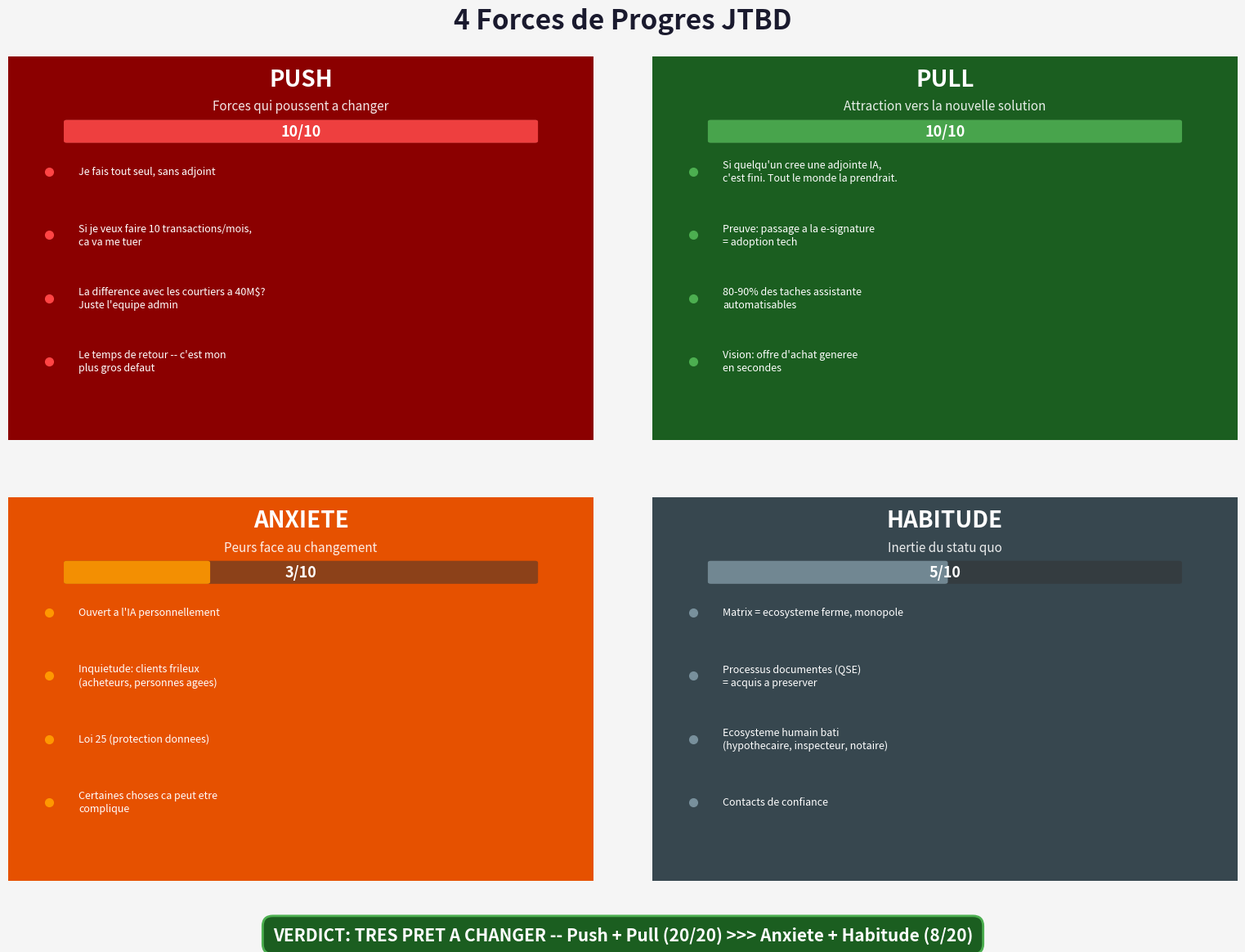

Write Python code to recreate this figure. (Note: this script raises an exception after producing the figure.)
import matplotlib
matplotlib.use('Agg')
import matplotlib.pyplot as plt
import matplotlib.patches as mpatches
from textwrap import fill

fig, axes = plt.subplots(2, 2, figsize=(16, 12), dpi=150)
fig.patch.set_facecolor('#F5F5F5')
fig.suptitle('4 Forces de Progres JTBD', fontsize=24, fontweight='bold', y=0.97, color='#1a1a2e')

forces = [
    {
        'title': 'PUSH',
        'subtitle': 'Forces qui poussent a changer',
        'level': 10,
        'bg': '#8B0000',
        'bar_color': '#FF4444',
        'text_color': 'white',
        'items': [
            "Je fais tout seul, sans adjoint",
            "Si je veux faire 10 transactions/mois,\nca va me tuer",
            "La difference avec les courtiers a 40M$?\nJuste l'equipe admin",
            "Le temps de retour -- c'est mon\nplus gros defaut"
        ]
    },
    {
        'title': 'PULL',
        'subtitle': 'Attraction vers la nouvelle solution',
        'level': 10,
        'bg': '#1B5E20',
        'bar_color': '#4CAF50',
        'text_color': 'white',
        'items': [
            "Si quelqu'un cree une adjointe IA,\nc'est fini. Tout le monde la prendrait.",
            "Preuve: passage a la e-signature\n= adoption tech",
            "80-90% des taches assistante\nautomatisables",
            "Vision: offre d'achat generee\nen secondes"
        ]
    },
    {
        'title': 'ANXIETE',
        'subtitle': 'Peurs face au changement',
        'level': 3,
        'bg': '#E65100',
        'bar_color': '#FF9800',
        'text_color': 'white',
        'items': [
            "Ouvert a l'IA personnellement",
            "Inquietude: clients frileux\n(acheteurs, personnes agees)",
            "Loi 25 (protection donnees)",
            "Certaines choses ca peut etre\ncomplique"
        ]
    },
    {
        'title': 'HABITUDE',
        'subtitle': 'Inertie du statu quo',
        'level': 5,
        'bg': '#37474F',
        'bar_color': '#78909C',
        'text_color': 'white',
        'items': [
            "Matrix = ecosysteme ferme, monopole",
            "Processus documentes (QSE)\n= acquis a preserver",
            "Ecosysteme humain bati\n(hypothecaire, inspecteur, notaire)",
            "Contacts de confiance"
        ]
    }
]

positions = [(0,0), (0,1), (1,0), (1,1)]

for idx, (row, col) in enumerate(positions):
    ax = axes[row][col]
    f = forces[idx]
    ax.set_facecolor(f['bg'])
    ax.set_xlim(0, 10)
    ax.set_ylim(0, 10)
    ax.set_xticks([])
    ax.set_yticks([])
    for spine in ax.spines.values():
        spine.set_visible(False)

    # Title and subtitle
    ax.text(5, 9.4, f['title'], fontsize=20, fontweight='bold', color=f['text_color'],
            ha='center', va='center')
    ax.text(5, 8.7, f['subtitle'], fontsize=11, fontstyle='italic', color=f['text_color'],
            ha='center', va='center', alpha=0.9)

    # Progress bar
    bar_y = 7.8
    bar_x = 1.0
    bar_w = 8.0
    bar_h = 0.5
    # Background bar
    ax.add_patch(mpatches.FancyBboxPatch((bar_x, bar_y), bar_w, bar_h,
                 boxstyle="round,pad=0.05", facecolor='#333333', edgecolor='none', alpha=0.5))
    # Filled bar
    fill_w = bar_w * (f['level'] / 10)
    ax.add_patch(mpatches.FancyBboxPatch((bar_x, bar_y), fill_w, bar_h,
                 boxstyle="round,pad=0.05", facecolor=f['bar_color'], edgecolor='none', alpha=0.9))
    ax.text(5, bar_y + bar_h/2, f"{f['level']}/10", fontsize=13, fontweight='bold',
            color='white', ha='center', va='center')

    # Bullet items
    y_start = 7.0
    for i, item in enumerate(f['items']):
        y_pos = y_start - i * 1.65
        # Bullet circle
        ax.plot(0.7, y_pos, 'o', color=f['bar_color'], markersize=7)
        ax.text(1.2, y_pos, item, fontsize=9, color=f['text_color'],
                va='center', ha='left', linespacing=1.3)

plt.subplots_adjust(hspace=0.15, wspace=0.1, top=0.92, bottom=0.08, left=0.03, right=0.97)

# Verdict at bottom
fig.text(0.5, 0.025,
         'VERDICT: TRES PRET A CHANGER -- Push + Pull (20/20) >>> Anxiete + Habitude (8/20)',
         fontsize=15, fontweight='bold', ha='center', va='center',
         color='white',
         bbox=dict(boxstyle='round,pad=0.6', facecolor='#1B5E20', edgecolor='#4CAF50', linewidth=2))

out = '/Users/Eliot_1/CascadeProjects/_bmad-output/atelier_courtier_resultats/04_forces_progres_jtbd.png'
plt.savefig(out, dpi=150, bbox_inches='tight', facecolor=fig.get_facecolor())
plt.close()
print(f"Saved: {out}")
